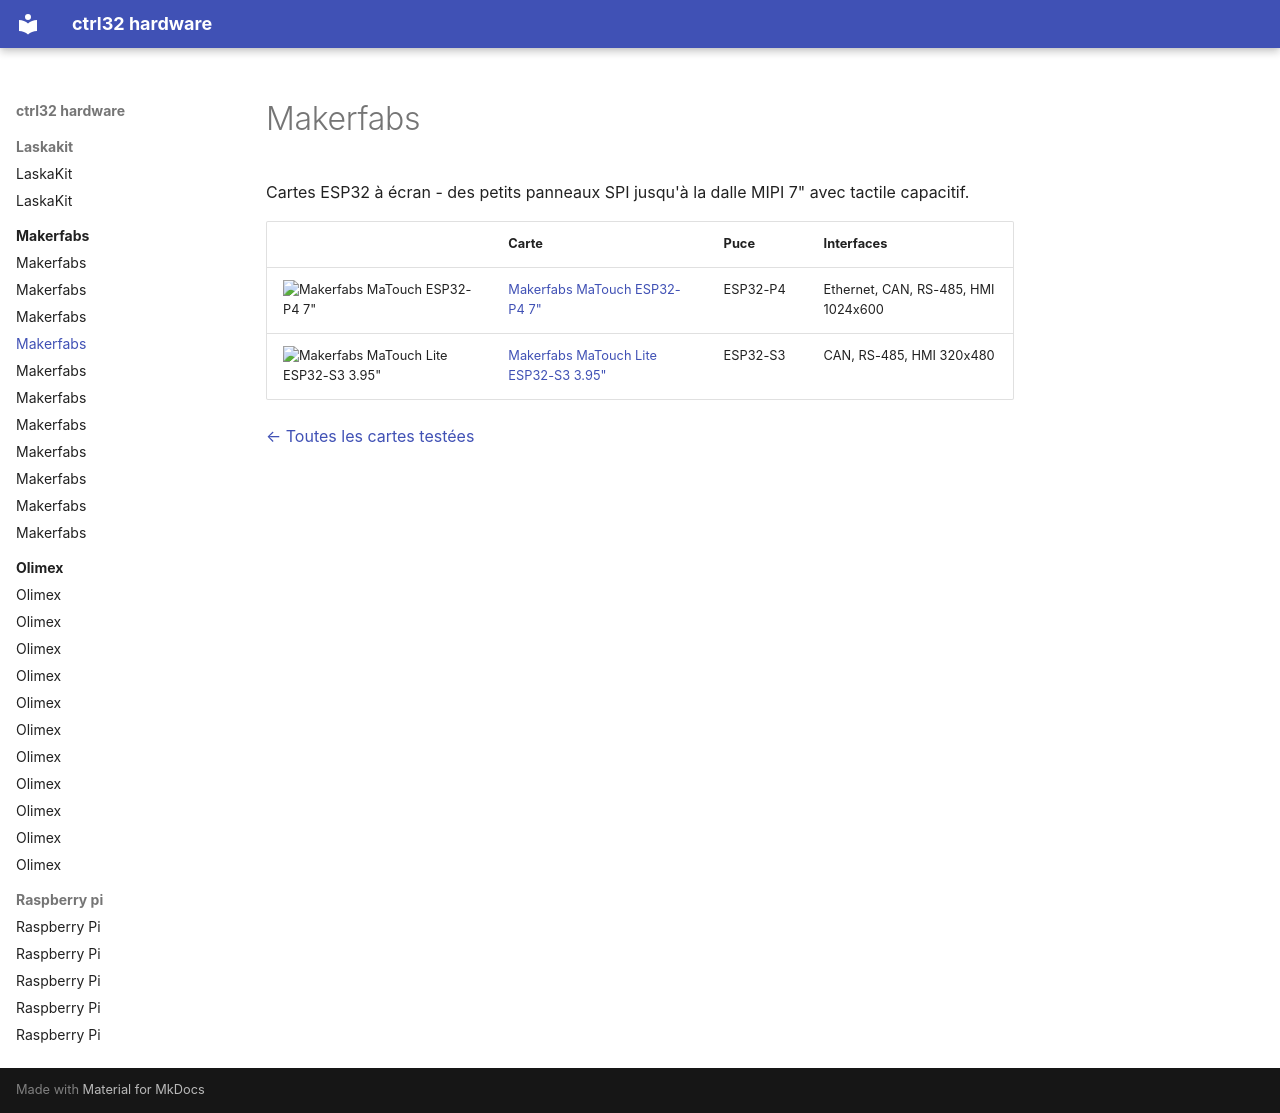

repository: ctrl32/hardware · page: makerfabs/README.fr/index.html · generator: mkdocs

---
title: Makerfabs
slug: makerfabs
sidebar_position: 20
image: makerfabs-matouch-esp32-p4-tft-with-touch-7-mipi/img/board-01.jpg
image_alt: Cartes Makerfabs testées avec ctrl32
tags:
- makerfabs
---

# Makerfabs

Cartes ESP32 à écran - des petits panneaux SPI jusqu'à la dalle MIPI 7" avec tactile capacitif.

| | Carte | Puce | Interfaces |
|---|---|---|---|
| <img src="makerfabs-matouch-esp32-p4-tft-with-touch-7-mipi/img/board-01.jpg" width="160" alt="Makerfabs MaTouch ESP32-P4 7&quot;"> | [Makerfabs MaTouch ESP32-P4 7"](makerfabs-matouch-esp32-p4-tft-with-touch-7-mipi/README.fr.md) | ESP32-P4 | Ethernet, CAN, RS-485, HMI 1024x600 |
| <img src="makerfabs-matouch-lite-esp32-s3-spi-resistive-touch-395-st7796/img/board-01.jpg" width="160" alt="Makerfabs MaTouch Lite ESP32-S3 3.95&quot;"> | [Makerfabs MaTouch Lite ESP32-S3 3.95"](makerfabs-matouch-lite-esp32-s3-spi-resistive-touch-395-st7796/README.fr.md) | ESP32-S3 | CAN, RS-485, HMI 320x480 |

[← Toutes les cartes testées](../README.fr.md)
